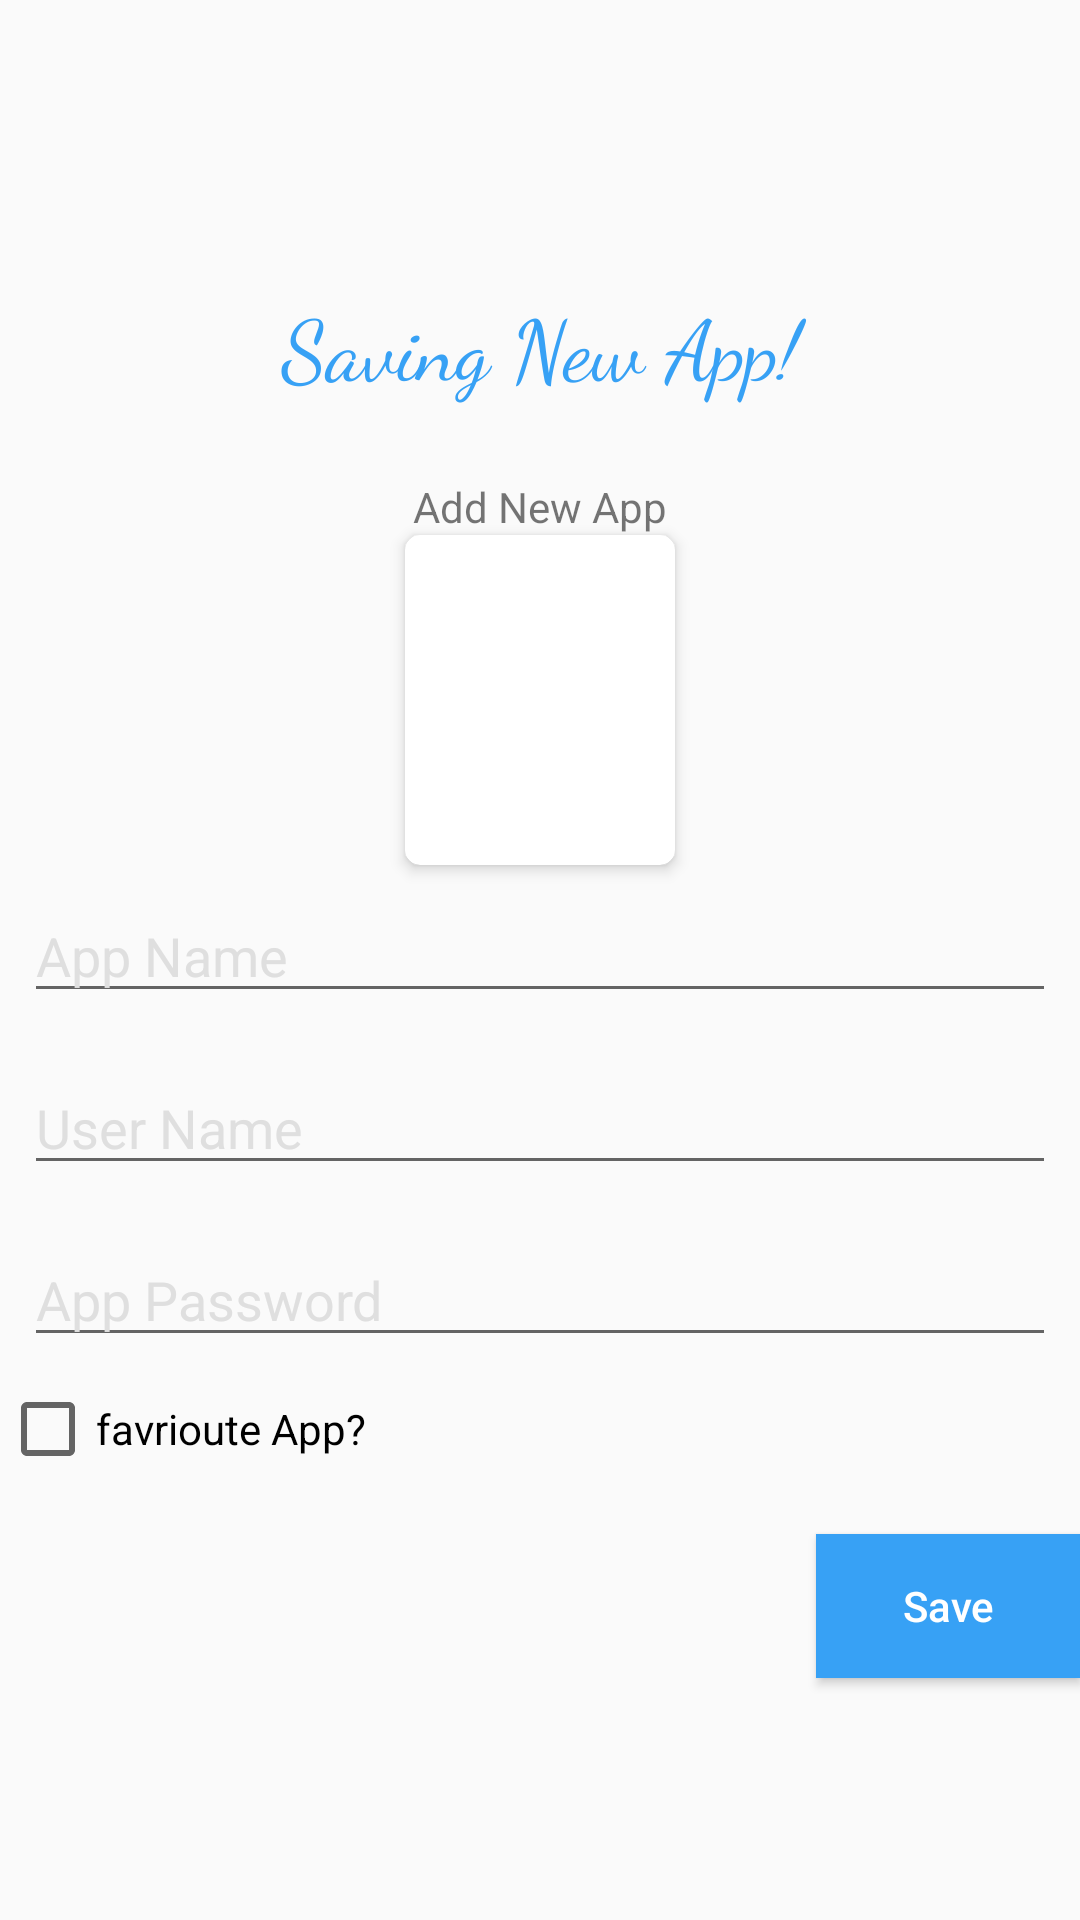

This screen was rendered from an Android layout file. Write that file and the resources it references.
<!-- AndroidManifest.xml: application theme AppTheme -->
<!-- res/layout/add_new_app_fragment.xml -->
<?xml version="1.0" encoding="utf-8"?>
<LinearLayout xmlns:android="http://schemas.android.com/apk/res/android"
    xmlns:app="http://schemas.android.com/apk/res-auto"
    xmlns:tools="http://schemas.android.com/tools"
    android:id="@+id/addnewapp"
    android:layout_width="match_parent"
    android:layout_height="match_parent"
    tools:context=".ui.addnewapp.AddNewAppFragment"
    android:orientation="vertical"
    android:layout_gravity="center"
    android:gravity="center"
    android:layout_margin="35dp">
    <TextView
        android:layout_width="match_parent"
        android:layout_height="wrap_content"
        android:layout_marginTop="15dp"
        android:text="Saving New App!"
        android:layout_gravity="center"
        android:textSize="28sp"
        android:gravity="center"
        android:textColor="@color/colorAccent"
        android:fontFamily="cursive"
        />
    <TextView
        android:layout_width="match_parent"
        android:layout_height="wrap_content"
        android:text="Add New App"
        android:layout_marginTop="25dp"
        android:gravity="center"
        />
    <androidx.cardview.widget.CardView
        android:layout_width="90dp"
        android:layout_height="110dp"
        app:cardCornerRadius="5dp"
        app:cardElevation="3dp">
        <LinearLayout
            android:layout_width="match_parent"
            android:layout_height="match_parent">
            <ImageView
                android:layout_width="match_parent"
                android:layout_height="match_parent"
                android:src="@drawable/app"/>
            </LinearLayout>
        </androidx.cardview.widget.CardView>

        <EditText
            android:id="@+id/edit_app_name"
            android:layout_width="match_parent"
            android:layout_height="wrap_content"
            android:hint="App Name"
            android:layout_margin="8dp"/>
    <EditText
        android:id="@+id/edit_app_user_name"
        android:layout_width="match_parent"
        android:layout_height="wrap_content"
        android:hint="User Name"
        android:layout_margin="8dp"/>
        <EditText
            android:id="@+id/edit_app_password"
            android:layout_width="match_parent"
            android:layout_height="wrap_content"
            android:hint="App Password"
            android:layout_margin="8dp"/>
        <CheckBox
            android:id="@+id/checkboxFavApp"
            android:layout_width="wrap_content"
            android:layout_height="wrap_content"
            android:text="favrioute App?"
            android:layout_gravity="left"/>
        <TextView
            android:id="@+id/text_wrong"
            android:layout_width="match_parent"
            android:layout_height="wrap_content"
            android:layout_gravity="center"
            android:gravity="center"/>
        <Button
            android:id="@+id/btn_save"
            android:layout_width="wrap_content"
            android:layout_height="wrap_content"
            android:text="Save"
            android:background="@color/colorAccent"
            android:textColor="@android:color/white"
            android:layout_gravity="right"
            android:textAllCaps="false"/>
    </LinearLayout>
<!-- resources referenced by this layout -->
<resources>
  <color name="colorAccent">#37A1F5</color>
  <style name="AppTheme" parent="Theme.AppCompat.Light.NoActionBar">
          
          <item name="colorPrimary">@android:color/holo_blue_light</item>
          <item name="colorPrimaryDark">#37A1F5</item>
          <item name="colorAccent">#37A1F5</item>
          <item name="android:textColorHint">#dfdfdf</item>
      </style>
</resources>
